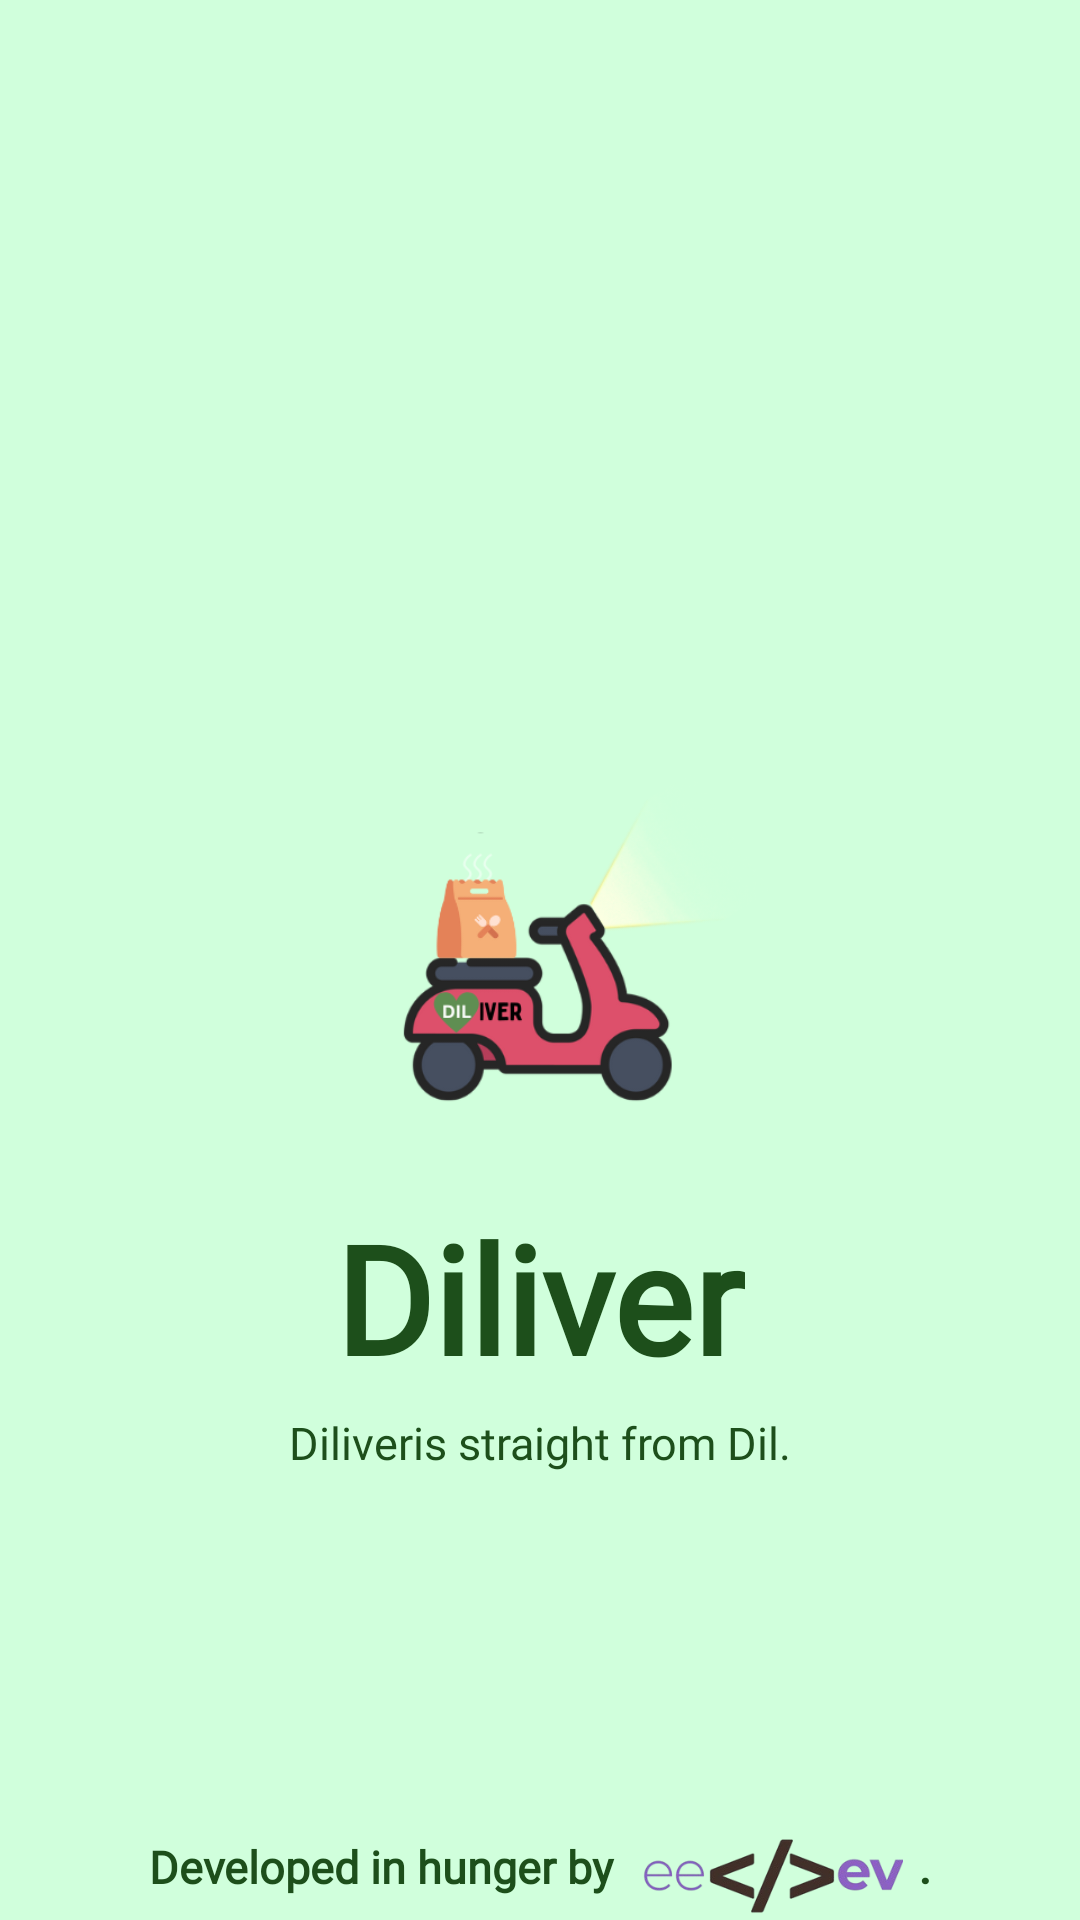

Here is an Android app screen rendered from its layout file. Give the layout XML and the strings, colors and styles it references.
<!-- AndroidManifest.xml: application theme Theme.Diliver -->
<!-- res/layout/activity_splash_screen.xml -->
<?xml version="1.0" encoding="utf-8"?>
<androidx.constraintlayout.widget.ConstraintLayout xmlns:android="http://schemas.android.com/apk/res/android"
    xmlns:app="http://schemas.android.com/apk/res-auto"
    xmlns:tools="http://schemas.android.com/tools"
    android:id="@+id/main"
    android:background="#d0ffdc"
    android:layout_width="match_parent"
    android:layout_height="match_parent"
    tools:context=".SplashScreen">

    <ImageView
        android:id="@+id/logoSplash"
        android:layout_width="192dp"
        android:layout_height="197dp"
        android:src="@drawable/lodo_diliver__1_"
        app:layout_constraintBottom_toBottomOf="parent"
        app:layout_constraintEnd_toEndOf="parent"
        app:layout_constraintStart_toStartOf="parent"
        app:layout_constraintTop_toTopOf="parent" />

    <TextView
        android:id="@+id/appName"
        android:layout_width="wrap_content"
        android:layout_height="wrap_content"
        android:layout_marginTop="-20dp"
        android:fontFamily="@font/viga"
        android:text="Diliver"
        android:textColor="#1D4F1B"
        android:textSize="50sp"
        android:textStyle="bold"
        app:layout_constraintEnd_toEndOf="parent"
        app:layout_constraintStart_toStartOf="parent"
        app:layout_constraintTop_toBottomOf="@id/logoSplash" />

    <TextView
        android:id="@+id/taglineSplash"
        android:layout_width="wrap_content"
        android:layout_height="wrap_content"
        android:layout_marginTop="5dp"
        android:fontFamily="@font/alata"
        android:text="Diliveris straight from Dil."
        android:textColor="#1D4F1B"
        android:textSize="15sp"
        app:layout_constraintEnd_toEndOf="parent"
        app:layout_constraintStart_toStartOf="parent"
        app:layout_constraintTop_toBottomOf="@id/appName" />

    <LinearLayout
        android:layout_width="wrap_content"
        android:layout_height="wrap_content"
        app:layout_constraintBottom_toBottomOf="parent"
        app:layout_constraintEnd_toEndOf="parent"
        app:layout_constraintStart_toStartOf="parent">

        <TextView
            android:id="@+id/developedCredit"
            android:layout_width="wrap_content"
            android:layout_height="wrap_content"
            android:layout_marginBottom="5dp"
            android:fontFamily="@font/alata"
            android:text="Developed in hunger by "
            android:textColor="#1D4F1B"
            android:textSize="15sp"
            android:textStyle="bold"
            app:layout_constraintBottom_toBottomOf="parent"
            app:layout_constraintEnd_toEndOf="parent"
            app:layout_constraintStart_toStartOf="parent" />

        <ImageView
            android:layout_width="98dp"
            android:layout_height="28dp"
            android:src="@drawable/logo_exact_removebg_preview"/>
        <TextView
            android:layout_width="wrap_content"
            android:layout_height="wrap_content"
            android:text="."
            android:textColor="#1D4F1B"
            android:textStyle="bold"
            android:textSize="15sp"/>
    </LinearLayout>


</androidx.constraintlayout.widget.ConstraintLayout>
<!-- resources referenced by this layout -->
<resources>
  <!-- drawable lodo_diliver__1_: png bitmap (drawable, 42766 bytes) -->
  <!-- drawable logo_exact_removebg_preview: png bitmap (drawable, 22780 bytes) -->
  <style name="Theme.Diliver" parent="Theme.AppCompat.Light.NoActionBar" />
</resources>
